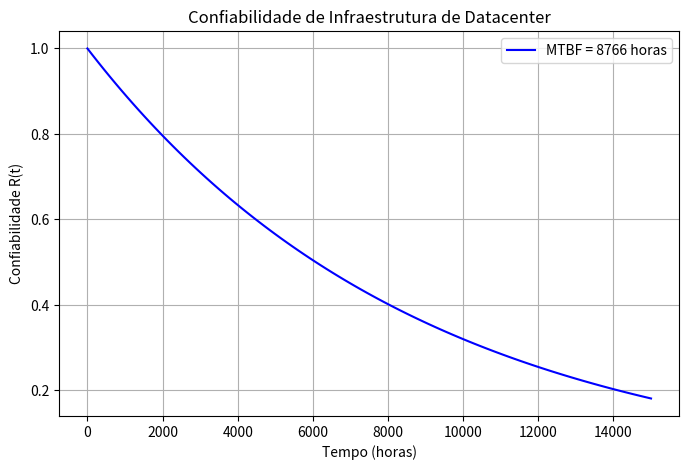

Source code (Python):
import matplotlib
matplotlib.use('Agg')  
import numpy as np
import matplotlib.pyplot as plt

MTBF = 8766  # quantidade de horas

tempo = np.linspace(0, 15000, 100)

confiabilidade = np.exp(-tempo / MTBF)

plt.figure(figsize=(8, 5))
plt.plot(tempo, confiabilidade, label=f'MTBF = {MTBF} horas', color='b')
plt.xlabel('Tempo (horas)')
plt.ylabel('Confiabilidade R(t)')
plt.title('Confiabilidade de Infraestrutura de Datacenter')
plt.legend()
plt.grid(True)

plt.savefig("mtbf.png")

print("Gráfico salvo como arquivo no diretório.")

